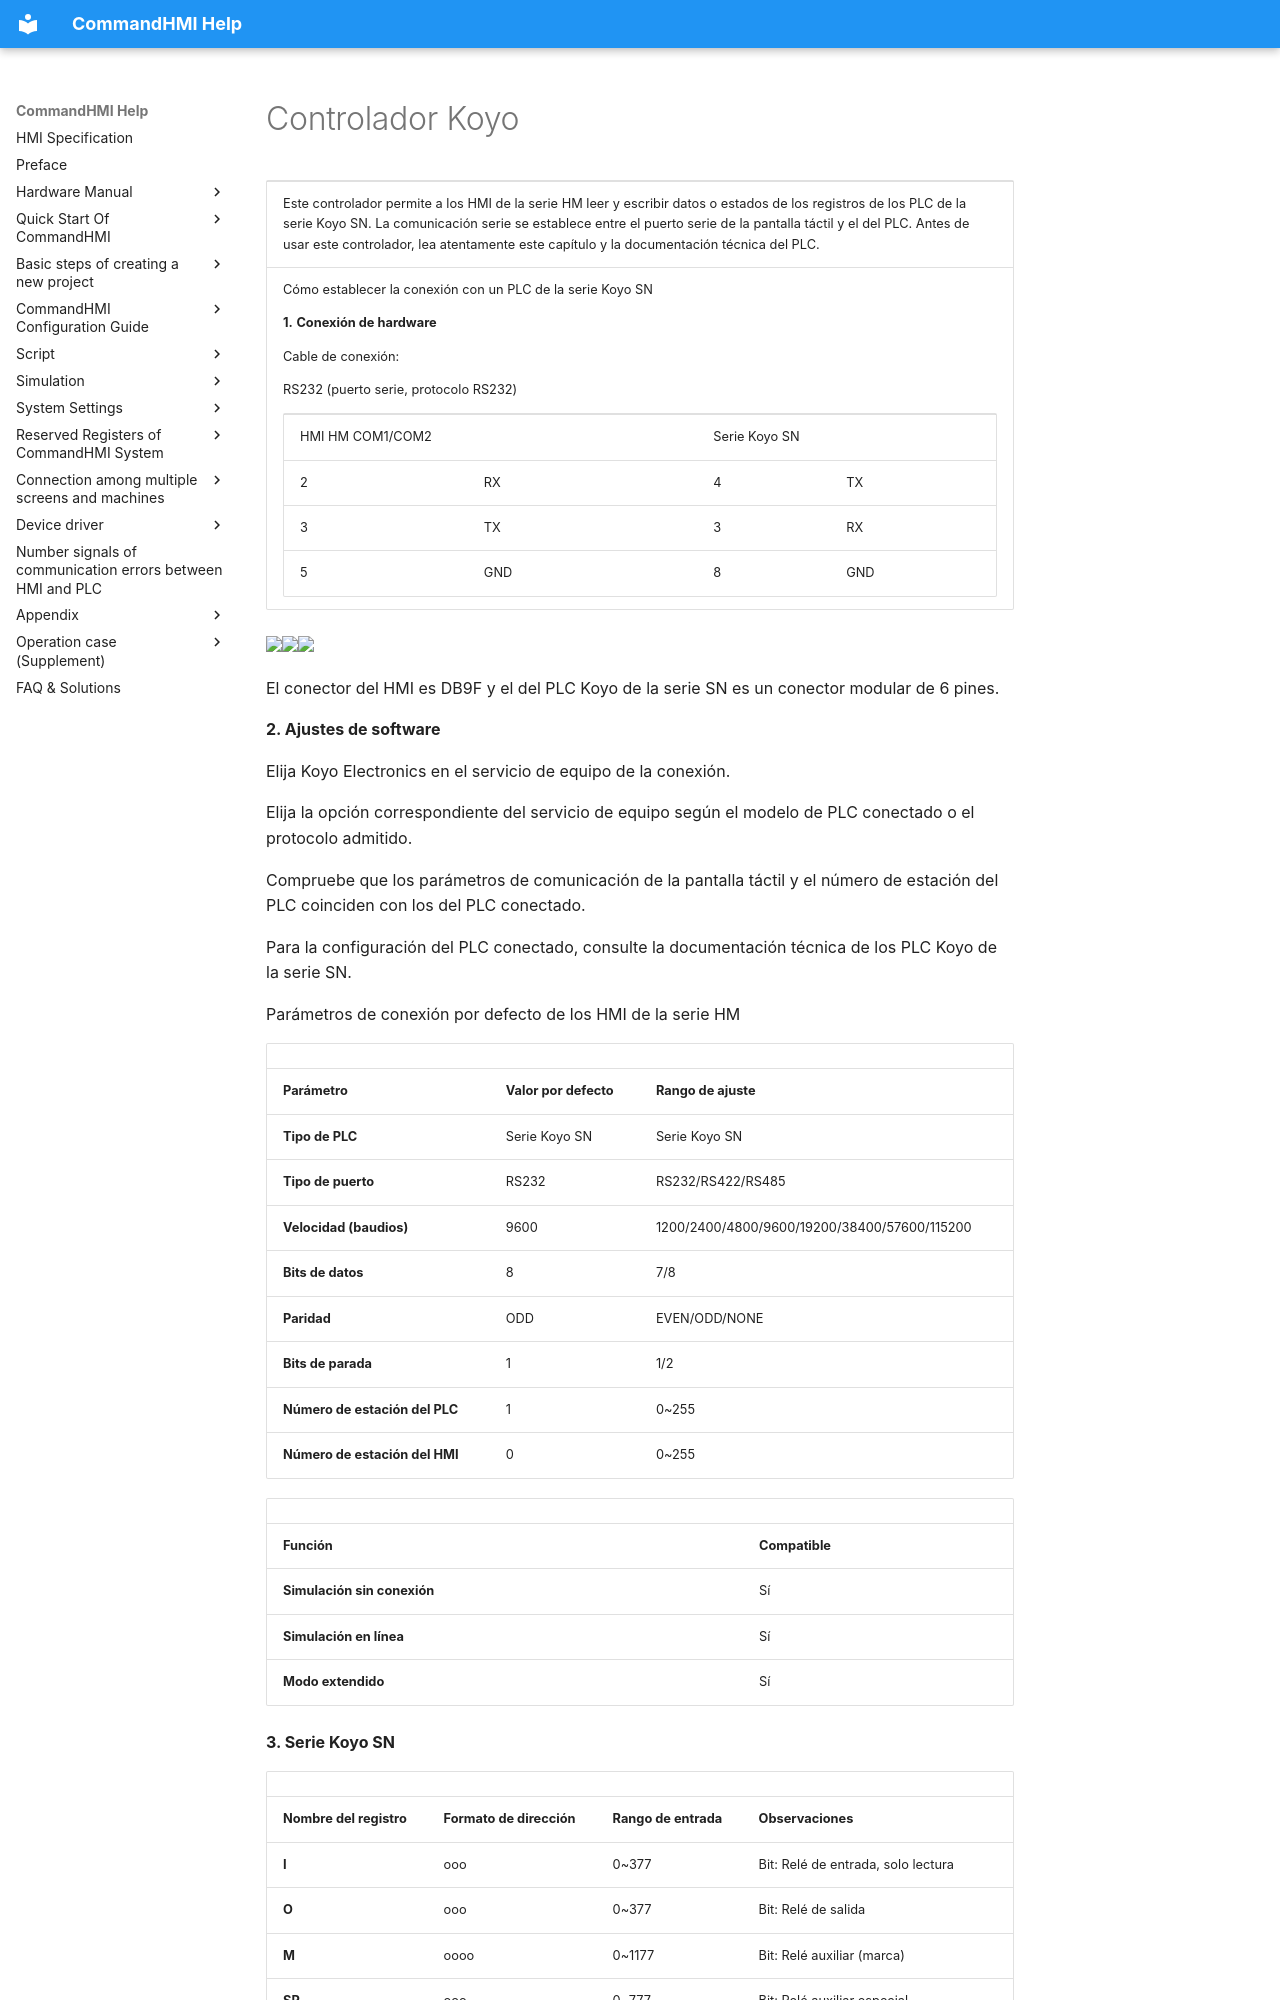

repository: AceAutomation/commandhmi-aide · page: es/drivers/koyo.html · generator: mkdocs

# Controlador Koyo

<table>
<colgroup>
<col style="width: 100%" />
</colgroup>
<tbody>
<tr class="odd">
<td><p>Este controlador permite a los HMI de la serie HM leer y escribir datos o estados de los registros de los PLC de la serie Koyo SN. La comunicación serie se establece entre el puerto serie de la pantalla táctil y el del PLC. Antes de usar este controlador, lea atentamente este capítulo y la documentación técnica del PLC.</p></td>
</tr>
<tr class="even">
<td><p> Cómo establecer la conexión con un PLC de la serie Koyo SN</p>
<p><strong>1.</strong> <strong>Conexión de hardware</strong></p>
<p>Cable de conexión:</p>
<p>RS232 (puerto serie, protocolo RS232)</p>
<table>
<tbody>
<tr class="odd">
<td colspan="2"><p>HMI HM COM1/COM2</p></td>
<td colspan="2"><p>Serie Koyo SN</p></td>
</tr>
<tr class="even">
<td><p>2</p></td>
<td><p>RX</p></td>
<td><p>4</p></td>
<td><p>TX</p></td>
</tr>
<tr class="odd">
<td><p>3</p></td>
<td><p>TX</p></td>
<td><p>3</p></td>
<td><p>RX</p></td>
</tr>
<tr class="even">
<td><p>5</p></td>
<td><p>GND</p></td>
<td><p>8</p></td>
<td><p>GND</p></td>
</tr>
</tbody>
</table></td>
</tr>
</tbody>
</table>

<img src="../../drivers/koyo.files/image006.gif" width="278" /><img src="../../drivers/koyo.files/image007.gif" width="130" /><img src="../../drivers/koyo.files/image008.gif" width="90" />

El conector del HMI es DB9F y el del PLC Koyo de la serie SN es un conector modular de 6 pines.

**2. Ajustes de software**

Elija Koyo Electronics en el servicio de equipo de la conexión.

Elija la opción correspondiente del servicio de equipo según el modelo de PLC conectado o el protocolo admitido.

Compruebe que los parámetros de comunicación de la pantalla táctil y el número de estación del PLC coinciden con los del PLC conectado.

Para la configuración del PLC conectado, consulte la documentación técnica de los PLC Koyo de la serie SN.

Parámetros de conexión por defecto de los HMI de la serie HM

|                             |                             |                                              |
|-----------------------------|-----------------------------|----------------------------------------------|
| **Parámetro**            | **Valor por defecto** | **Rango de ajuste**                            |
| **Tipo de PLC**                | Serie Koyo SN              | Serie Koyo SN                               |
| **Tipo de puerto** | RS232                       | RS232/RS422/RS485                            |
| **Velocidad (baudios)**               | 9600                        | 1200/2400/4800/9600/19200/38400/57600/115200 |
| **Bits de datos**         | 8                           | 7/8                                          |
| **Paridad**              | ODD                         | EVEN/ODD/NONE                                |
| **Bits de parada**         | 1                           | 1/2                                          |
| **Número de estación del PLC**      | 1                           | 0~255                                        |
| **Número de estación del HMI**      | 0                           | 0~255                                        |

|                         |                             |
|-------------------------|-----------------------------|
| **Función** | **Compatible** |
| **Simulación sin conexión** | Sí                         |
| **Simulación en línea**  | Sí                         |
| **Modo extendido**       | Sí                         |

**3. Serie Koyo SN**
